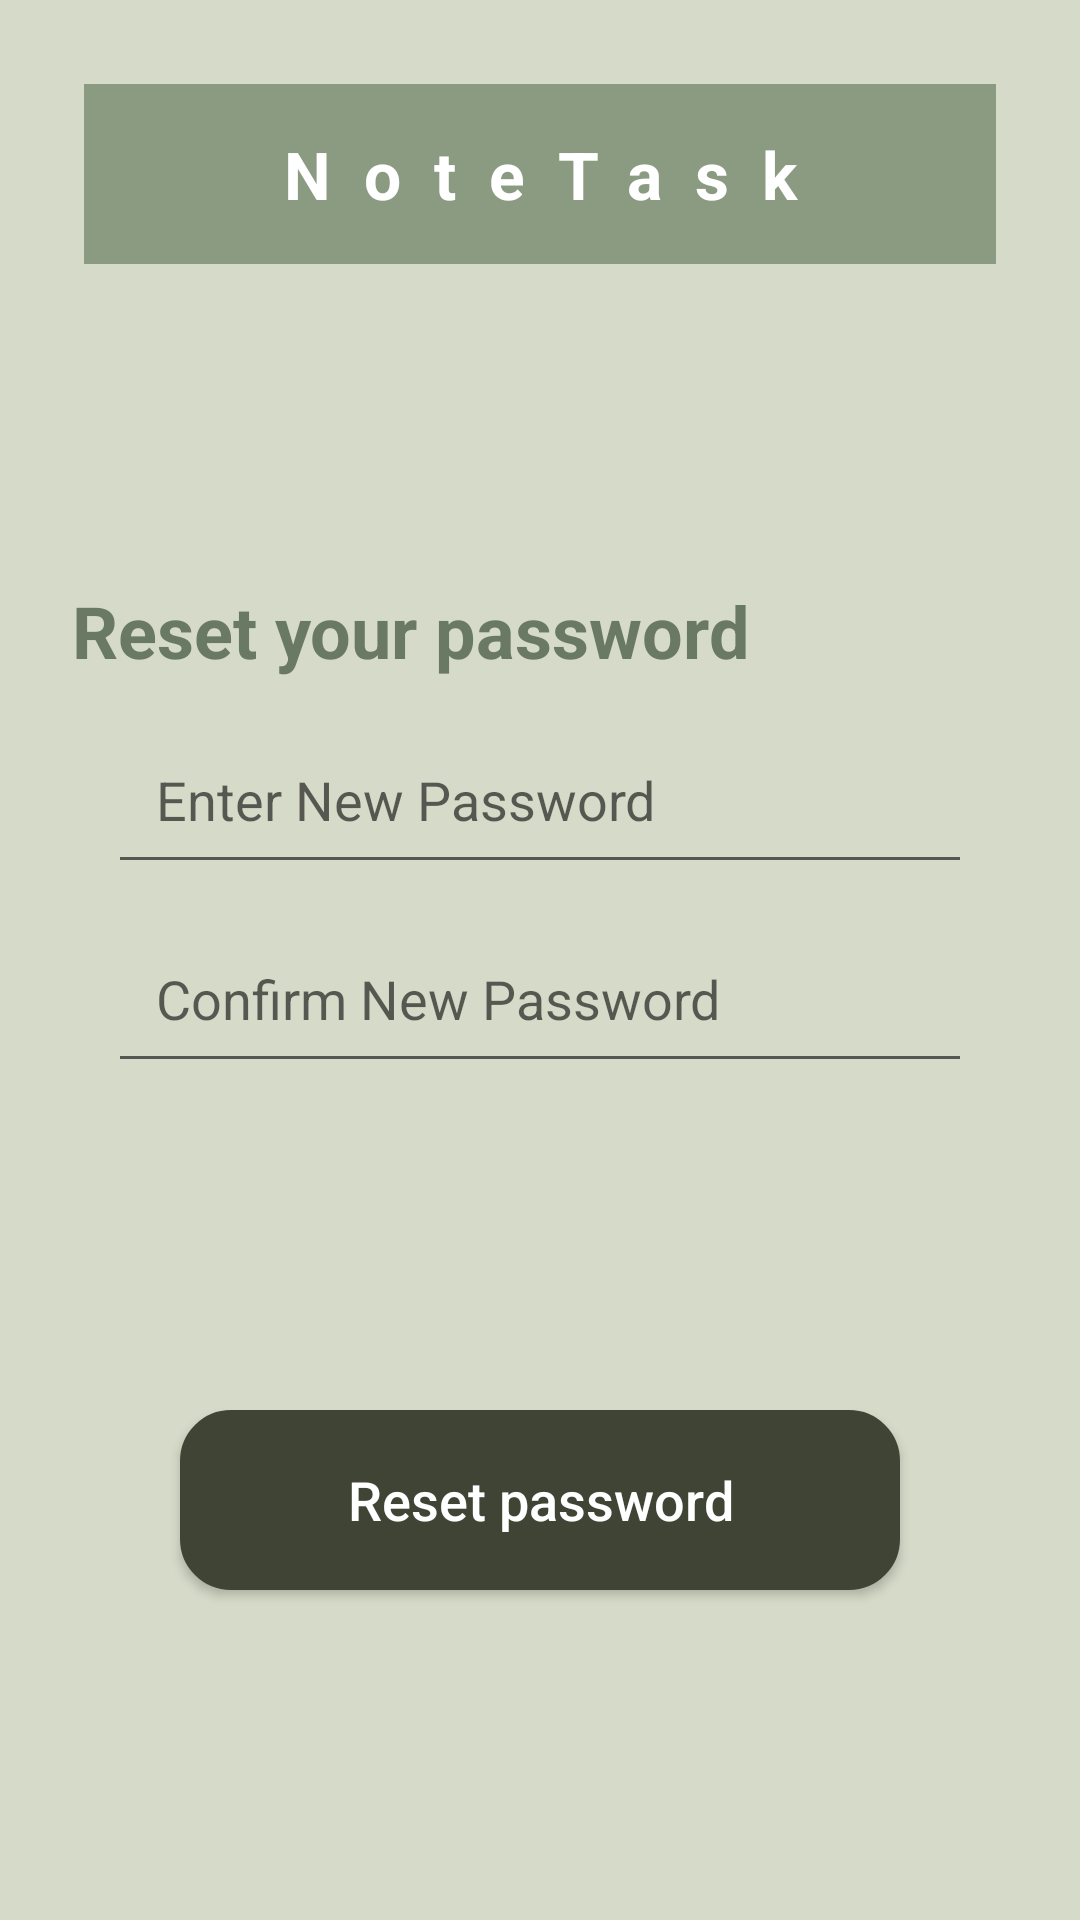

This screen was rendered from an Android layout file. Write that file and the resources it references.
<!-- AndroidManifest.xml: application theme Theme.NoteTask -->
<!-- res/layout/activity_reset_password.xml -->
<?xml version="1.0" encoding="utf-8"?>
<LinearLayout xmlns:android="http://schemas.android.com/apk/res/android"
    xmlns:tools="http://schemas.android.com/tools"
    android:layout_width="match_parent"
    android:layout_height="match_parent"
    android:orientation="vertical"
    android:background="@color/ColorPrimary"
    android:padding="16dp"
    tools:context=".ResetPassword">

    
    <TextView
        android:id="@id/app_name"
        android:layout_width="match_parent"
        android:layout_height="60dp"
        android:text="NoteTask"
        android:textSize="22sp"
        android:gravity="center"
        android:letterSpacing="0.5"
        android:layout_margin="12dp"
        android:textStyle="bold"
        android:textColor="@color/white"
        android:background="@drawable/app_name_border"
        android:layout_gravity="center_horizontal" />

    
    <Space
        android:layout_width="match_parent"
        android:layout_height="0dp"
        android:layout_weight="0.3" />

    <TextView
        android:layout_width="match_parent"
        android:layout_height="wrap_content"
        android:layout_gravity="center_horizontal"
        android:text="Reset your password"
        android:textColor="@color/ColorAccent"
        android:textSize="24sp"
        android:layout_marginStart="8dp"
        android:layout_marginEnd="8dp"
        android:layout_marginBottom="12dp"
        android:textStyle="bold" />

    <EditText
        android:id="@+id/newPassword"
        android:layout_width="match_parent"
        android:layout_height="wrap_content"
        android:hint="Enter New Password"
        android:inputType="textPassword"
        android:textColor="@color/ColorMenuBar"
        android:layout_marginBottom="10dp"
        android:layout_marginLeft="20dp"
        android:layout_marginRight="20dp"
        android:padding="16dp" />


    <EditText
        android:id="@+id/confirmPassword"
        android:layout_width="match_parent"
        android:layout_height="wrap_content"
        android:hint="Confirm New Password"
        android:inputType="textPassword"
        android:textColor="@color/ColorMenuBar"
        android:minHeight="50dp"
        android:layout_marginBottom="10dp"
        android:layout_marginLeft="20dp"
        android:layout_marginRight="20dp"
        android:padding="16dp" />

    
    <Space
        android:layout_width="match_parent"
        android:layout_height="0dp"
        android:layout_weight="0.3" />

    <androidx.appcompat.widget.AppCompatButton
        android:id="@+id/resetPasswordButton"
        android:layout_width="240dp"
        android:layout_height="60dp"
        android:layout_below="@id/forgotPassword"
        android:layout_gravity="center"
        android:layout_marginTop="5dp"
        android:background="@drawable/btn_shape_round"
        android:textColor="@color/white"
        android:textSize="18sp"
        android:textAllCaps="false"
        android:text="Reset password" />

    
    <Space
        android:layout_width="match_parent"
        android:layout_height="0dp"
        android:layout_weight="0.3" />

</LinearLayout>
<!-- resources referenced by this layout -->
<resources>
  <color name="ColorAccent">#697964</color>
  <color name="ColorMenuBar">#3f4435</color>
  <color name="ColorPrimary">#d6dac8</color>
  <color name="white">#FFFFFFFF</color>
  <!-- drawable app_name_border (drawable) -->
  <?xml version="1.0" encoding="utf-8"?>
  <shape xmlns:android="http://schemas.android.com/apk/res/android"
      android:shape="rectangle">
      <solid android:color="@color/ColorPrimaryDark" />
      <padding android:left="8dp" android:top="8dp" android:right="8dp" android:bottom="8dp" />
  </shape>
  <!-- drawable btn_shape_round (drawable) -->
  <?xml version="1.0" encoding="utf-8"?>
  <selector xmlns:android="http://schemas.android.com/apk/res/android">
      <item android:state_pressed="true">
          <shape android:shape="rectangle">
              <solid android:color="@android:color/transparent"/>
              <stroke
                  android:width="1dp"
                  android:color="@color/ColorMenuBar" />
              <corners android:radius="16dp" />
          </shape>
      </item>
      <item>
          <shape android:shape="rectangle">
              <solid android:color="@color/ColorMenuBar"/>
              <stroke
                  android:width="2dp"
                  android:color="@color/ColorMenuBar" />
              <corners android:radius="16dp" />
          </shape>
      </item>
  </selector>
  <style name="Theme.NoteTask" parent="Base.Theme.NoteTask" />
  <color name="ColorPrimaryDark">#8b9b82</color>
  <style name="Base.Theme.NoteTask" parent="Theme.MaterialComponents.DayNight.NoActionBar">
          
          
          <item name="colorPrimary">@color/ColorPrimary</item>
          <item name="colorPrimaryVariant">@color/white</item>
          <item name="android:textColorPrimary">@color/white</item>
          <item name="android:statusBarColor">@color/ColorMenuBar</item>
      </style>
</resources>
